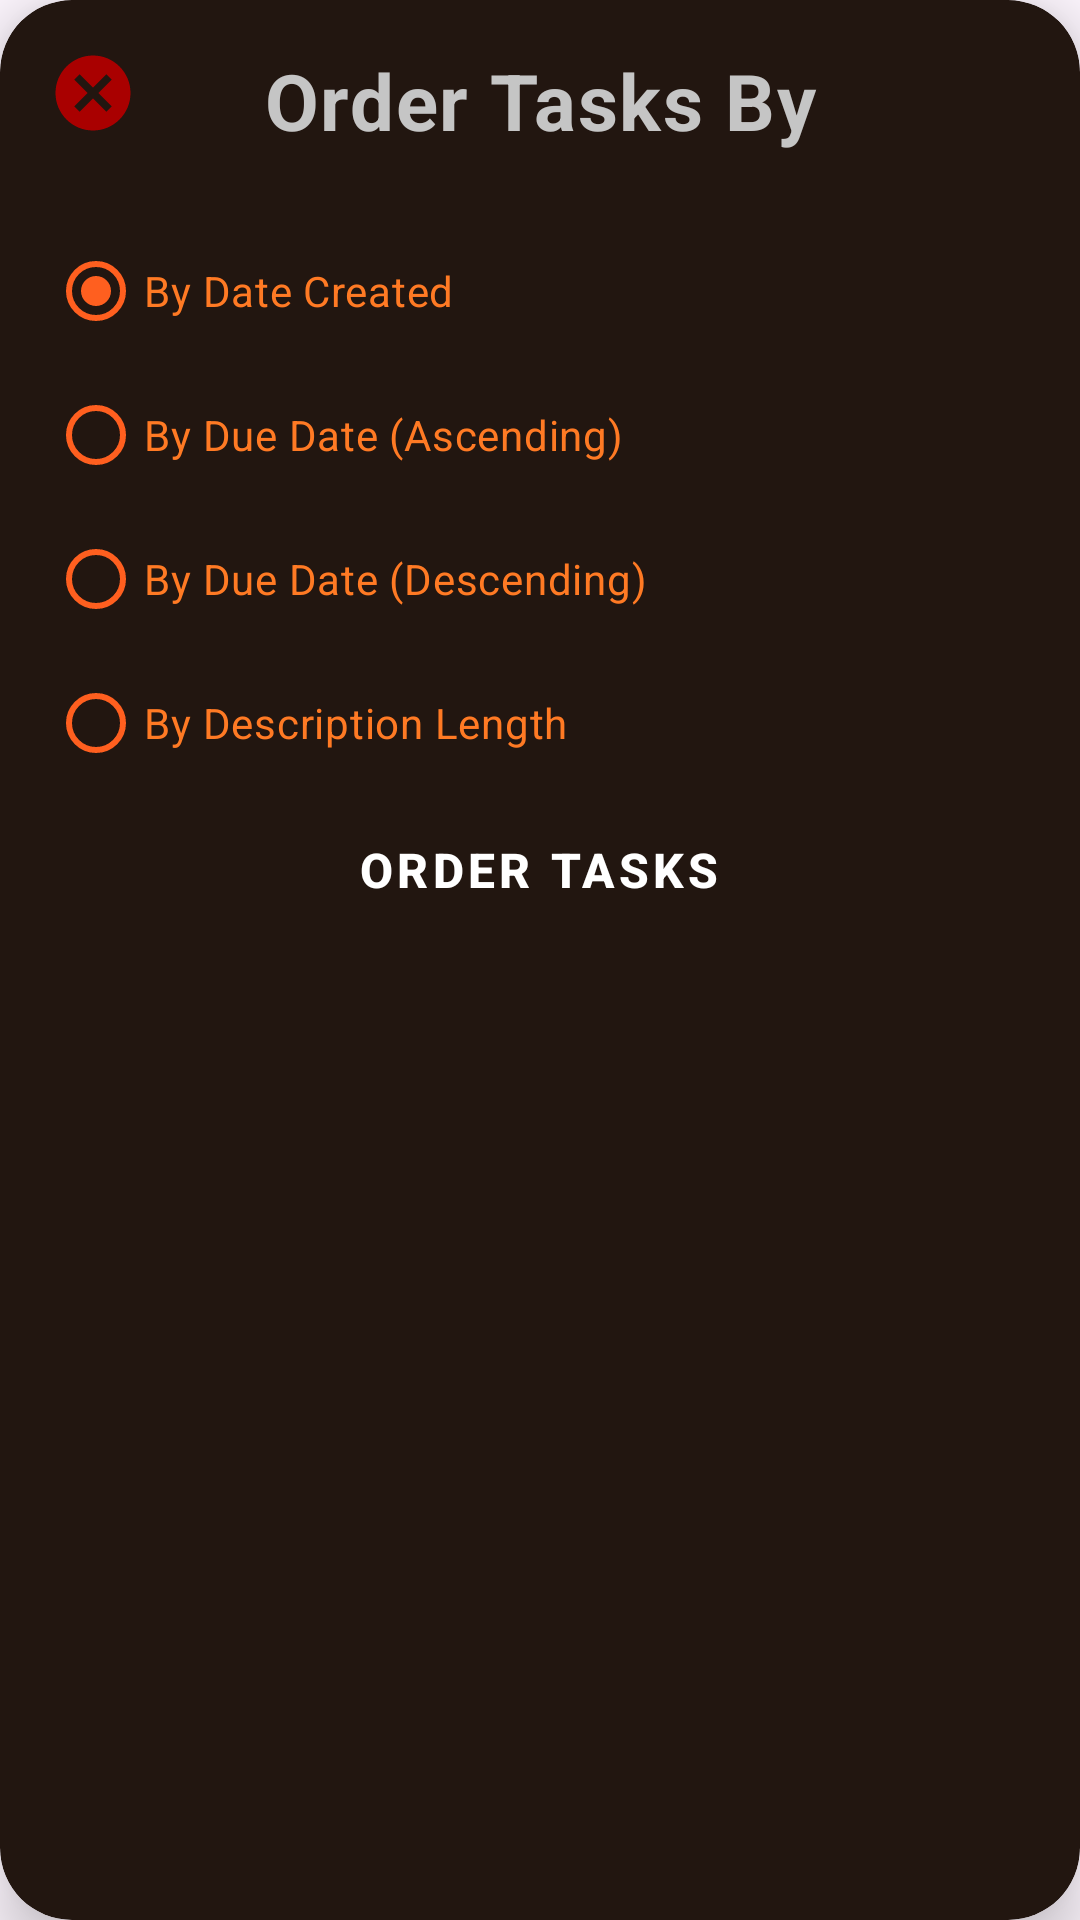

Here is an Android app screen rendered from its layout file. Give the layout XML and the strings, colors and styles it references.
<!-- AndroidManifest.xml: application theme Theme.Procrastination -->
<!-- res/layout/cv_order_tasks_popup.xml -->
<?xml version="1.0" encoding="utf-8"?>
<androidx.cardview.widget.CardView xmlns:android="http://schemas.android.com/apk/res/android"
        tools:ignore="HardcodedText"
        xmlns:app="http://schemas.android.com/apk/res-auto"
        xmlns:tools="http://schemas.android.com/tools"
    style="@style/Widget.App.PopupCardView"
        android:visibility="visible">

    <androidx.constraintlayout.widget.ConstraintLayout
            android:layout_width="match_parent"
            android:layout_height="wrap_content">

        <include layout="@layout/iv_exit_popup" />

        <LinearLayout
                android:layout_width="match_parent"
                android:layout_height="wrap_content"
                android:orientation="vertical"
                android:padding="16dp"
                app:layout_constraintTop_toTopOf="parent"
                app:layout_constraintBottom_toBottomOf="parent"
                app:layout_constraintStart_toStartOf="parent"
                app:layout_constraintEnd_toEndOf="parent">

            <TextView
                    android:text="Order Tasks By"
                    android:layout_width="match_parent"
                    android:layout_height="match_parent"
                style="@style/HeaderText"
                     />

            <Space
                    android:layout_width="match_parent"
                    android:layout_height="10dp" />

            <RadioGroup
                    android:layout_width="match_parent"
                    android:layout_height="match_parent"
                android:checkedButton="@id/rb_order_by_date_created">

                <RadioButton
                        android:text="By Date Created"
                        android:layout_width="match_parent"
                        android:layout_height="wrap_content"
                        android:id="@+id/rb_order_by_date_created"
                        app:useMaterialThemeColors="true"
                        android:textColor="@color/accent_orange"
                        style="@style/RadioButton" />

                <RadioButton
                        android:text="By Due Date (Ascending)"
                        android:layout_width="match_parent"
                        android:layout_height="wrap_content"
                    app:useMaterialThemeColors="true"
                        android:textColor="@color/accent_orange"
                        style="@style/RadioButton" />

                <RadioButton
                        android:text="By Due Date (Descending)"
                        android:layout_width="match_parent"
                        android:layout_height="wrap_content"
                    app:useMaterialThemeColors="true"
                        android:textColor="@color/accent_orange"
                        style="@style/RadioButton" />

                <RadioButton
                        android:text="By Description Length"
                        android:layout_width="match_parent"
                        android:layout_height="wrap_content"
                    app:useMaterialThemeColors="true"
                        android:textColor="@color/accent_orange"
                        style="@style/RadioButton" />
            </RadioGroup>

            <Button
                    android:text="Order tasks"
                    android:layout_width="wrap_content"
                    android:layout_height="wrap_content"
                style="@style/PrimaryButton" />

        </LinearLayout>
    </androidx.constraintlayout.widget.ConstraintLayout>
</androidx.cardview.widget.CardView>
<!-- res/layout/iv_exit_popup.xml (included above) -->
<?xml version="1.0" encoding="utf-8"?>
<ImageView xmlns:android="http://schemas.android.com/apk/res/android"
    xmlns:app="http://schemas.android.com/apk/res-auto"
    android:id="@+id/iv_exit_popup"
    android:layout_width="30dp"
    android:layout_height="30dp"
    android:layout_marginStart="16dp"
    android:layout_marginTop="16dp"
    android:contentDescription="TODO"
    android:src="@drawable/ic_red_x"
    app:layout_constraintStart_toStartOf="parent"
    app:layout_constraintTop_toTopOf="parent" />
<!-- resources referenced by this layout -->
<resources>
  <color name="accent_orange">#FF7A24</color>
  <!-- drawable ic_red_x (drawable) -->
  <?xml version="1.0" encoding="utf-8"?>
  <vector xmlns:android="http://schemas.android.com/apk/res/android"
      android:width="24dp"
      android:height="24dp"
      android:viewportWidth="24"
      android:viewportHeight="24">
  
      <path
          android:fillColor="#A90000"
          android:pathData="M12,2C6.48,2 2,6.48 2,12s4.48,10 10,10 10,-4.48 10,-10S17.52,2 12,2zM17,15.59L15.59,17 12,13.41 8.41,17 7,15.59 10.59,12 7,8.41 8.41,7 12,10.59 15.59,7 17,8.41 13.41,12 17,15.59z" />
  </vector>
  <style name="HeaderText">
          <item name="android:textColor">@color/text_primary</item>
          <item name="android:textSize">26sp</item>
          <item name="android:textStyle">bold</item>
          <item name="android:gravity">center_horizontal</item>
          <item name="android:letterSpacing">0.02</item>
          <item name="android:paddingBottom">12dp</item>
      </style>
  <style name="PrimaryButton" parent="Widget.MaterialComponents.Button">
          <item name="backgroundTint">@color/accent_orange</item>
          <item name="android:textColor">@color/text_on_accent</item>
          <item name="android:textSize">16sp</item>
          <item name="android:textStyle">bold</item>
          <item name="android:padding">14dp</item>
          <item name="android:gravity">center</item>
          <item name="android:layout_gravity">center</item>
          <item name="android:layout_width">wrap_content</item>
          <item name="cornerRadius">12dp</item>
      </style>
  <style name="RadioButton">
          <item name="buttonTint">@color/neon_orange</item>
      </style>
  <style name="Widget.App.PopupCardView" parent="Widget.MaterialComponents.CardView">
          <item name="android:layout_width">match_parent</item>
          <item name="android:layout_height">wrap_content</item>
          <item name="android:layout_gravity">center</item>
          <item name="android:layout_margin">20dp</item>
          <item name="cardBackgroundColor">@color/bg_secondary</item>
          <item name="cardCornerRadius">24dp</item>
          <item name="cardElevation">12dp</item>
      </style>
  <style name="Theme.Procrastination" parent="Base.Theme.Procrastination" />
  <color name="text_primary">#C5C5C5</color>
  <color name="text_on_accent">#FFFFFFFF</color>
  <color name="neon_orange">#FF5F1F</color>
  <color name="bg_secondary">#221610</color>
  <style name="Base.Theme.Procrastination" parent="Theme.Material3.DayNight.NoActionBar">
          
          
      </style>
</resources>
